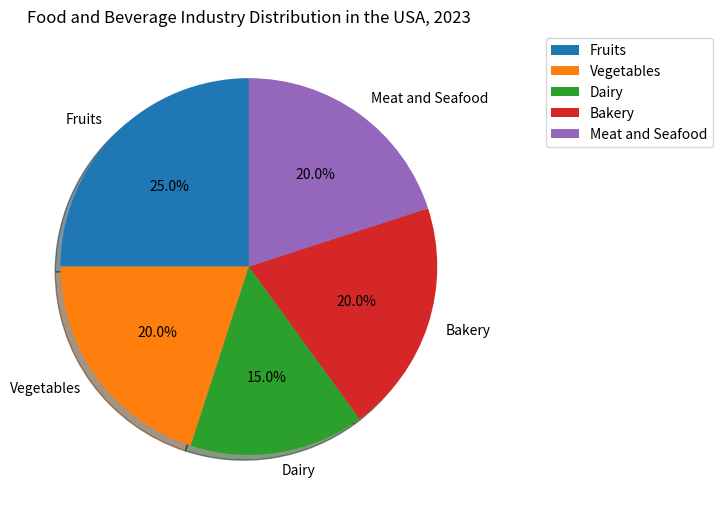

Source code (Python): (Note: this script raises an exception after producing the figure.)


import matplotlib.pyplot as plt

# Create figure
plt.figure(figsize=(8, 8))

# Create data
products = ["Fruits", "Vegetables", "Dairy", "Bakery", "Meat and Seafood"]
sizes = [25, 20, 15, 20, 20]

# Create a pie chart
plt.pie(sizes, labels=products, autopct='%1.1f%%', startangle=90, shadow=True)

# Set title
plt.title("Food and Beverage Industry Distribution in the USA, 2023")

# Set legend 
plt.legend(products, loc="best", bbox_to_anchor=(1, 0, 0.5, 1))

# Resize image
plt.tight_layout()

# Save figure
plt.savefig("pie chart/png/50.png")

# Clear current image
plt.clf()
